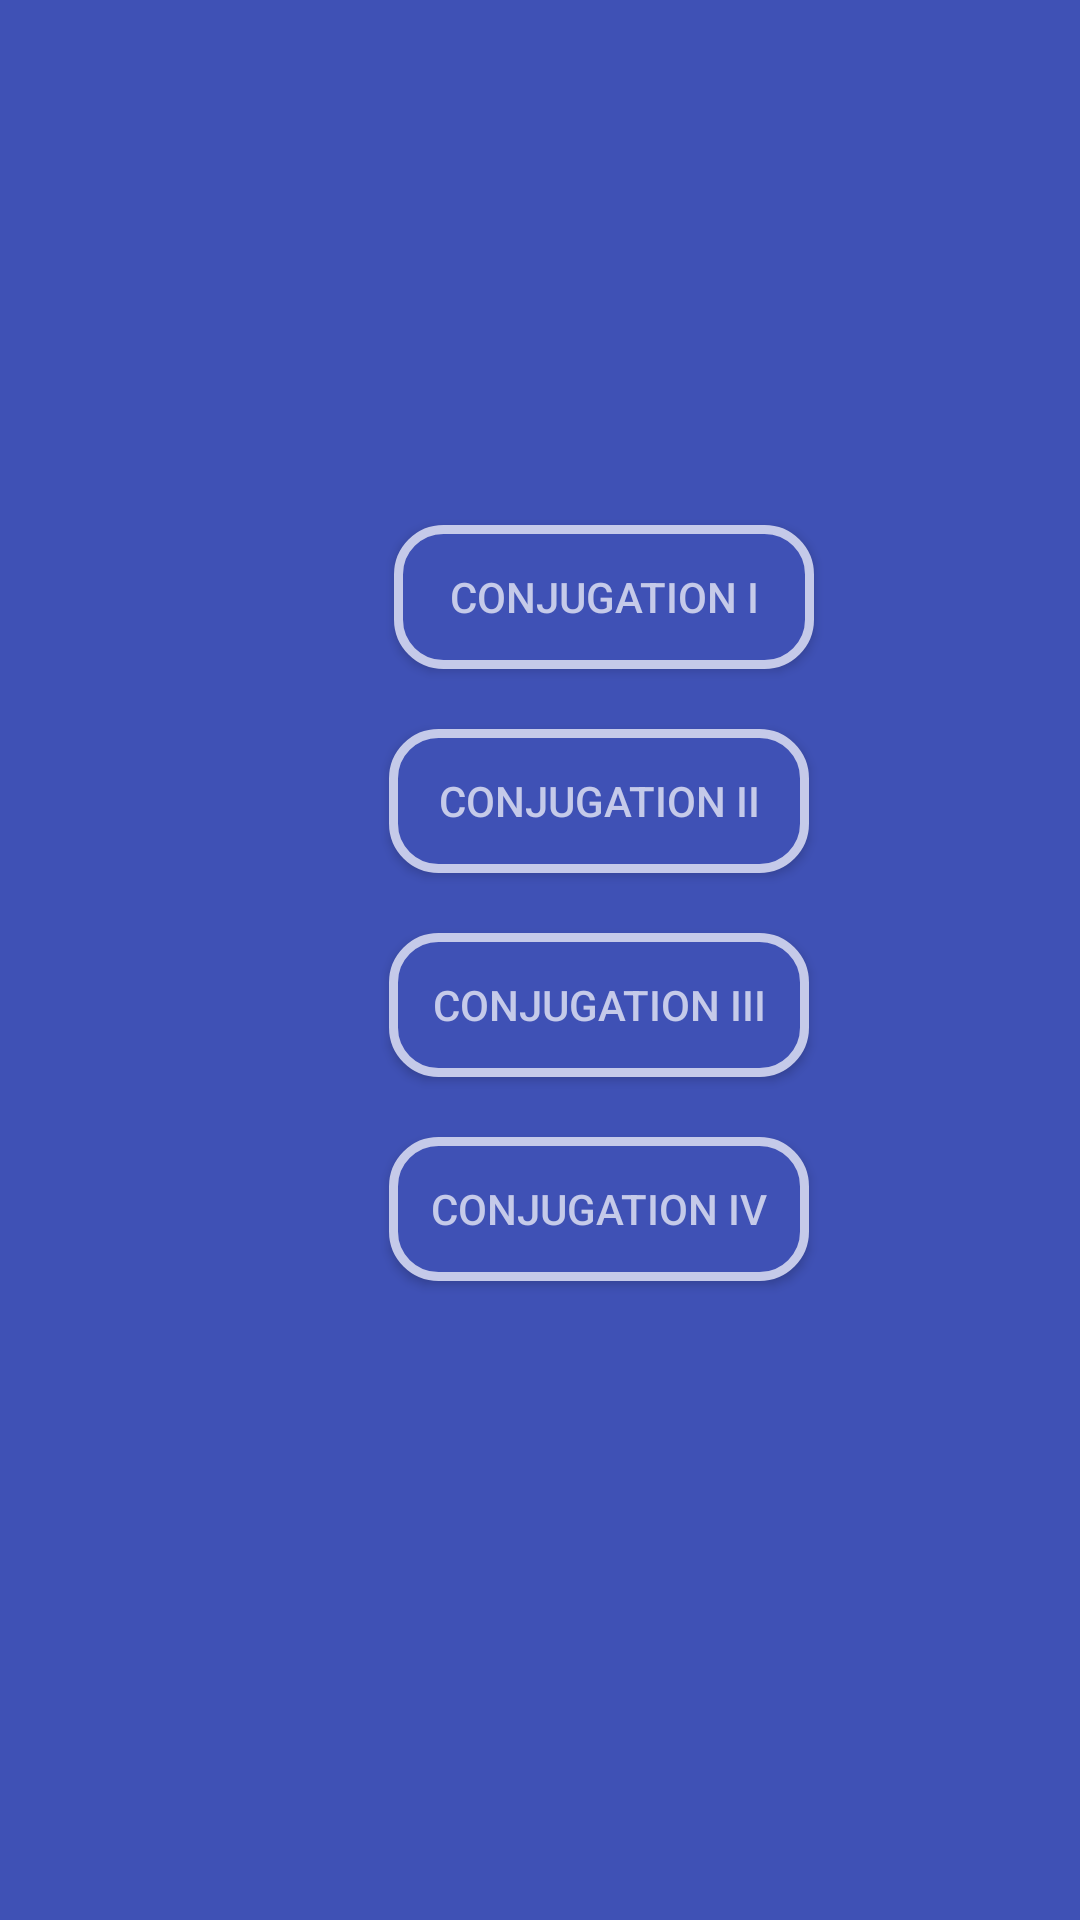

Android layout source for this screen:
<!-- AndroidManifest.xml: application theme AppTheme.NoActionBar -->
<!-- res/layout/fragment_verb_pager_selection.xml -->
<android.support.constraint.ConstraintLayout xmlns:android="http://schemas.android.com/apk/res/android"
                                             xmlns:app="http://schemas.android.com/apk/res-auto"
                                             xmlns:tools="http://schemas.android.com/tools"
                                             android:layout_width="match_parent"
                                             android:layout_height="match_parent"
                                             tools:context="com.newnham.app.GCSE_Latin.view.VerbPagerSelectionFragment">


    <Button
        android:id="@+id/buttonVerb1"
        android:background="@drawable/button_rounded"
        android:text="@string/verbConjugation1"
        android:textColor="@color/colorAccent"
        android:layout_width="140dp"
        android:layout_height="wrap_content"
        app:layout_constraintTop_toTopOf="parent"
        android:layout_marginTop="175dp"
        android:layout_marginLeft="122dp"
        app:layout_constraintLeft_toLeftOf="parent"
        android:layout_marginRight="8dp"
        app:layout_constraintRight_toRightOf="parent"
        app:layout_constraintHorizontal_bias="0.105"/>

    <Button
        android:id="@+id/buttonVerb2"
        android:background="@drawable/button_rounded"
        android:text="@string/verbConjugation2"
        android:textColor="@color/colorAccent"
        android:layout_width="140dp"
        android:layout_height="wrap_content"
        android:layout_marginTop="20dp"
        app:layout_constraintTop_toBottomOf="@+id/buttonVerb1"
        android:layout_marginLeft="-2dp"
        app:layout_constraintLeft_toLeftOf="@+id/buttonVerb1"/>

    <Button
        android:id="@+id/buttonVerb3"
        android:background="@drawable/button_rounded"
        android:text="@string/verbConjugation3"
        android:textColor="@color/colorAccent"
        android:layout_width="140dp"
        android:layout_height="wrap_content"
        android:layout_marginTop="20dp"
        app:layout_constraintTop_toBottomOf="@+id/buttonVerb2"
        android:layout_marginLeft="0dp"
        app:layout_constraintLeft_toLeftOf="@+id/buttonVerb2"/>

    <Button
        android:id="@+id/buttonVerb4"
        android:background="@drawable/button_rounded"
        android:text="@string/verbConjugation4"
        android:textColor="@color/colorAccent"
        android:layout_width="140dp"
        android:layout_height="wrap_content"
        android:layout_marginTop="20dp"
        app:layout_constraintTop_toBottomOf="@+id/buttonVerb3"
        android:layout_marginLeft="0dp"
        app:layout_constraintLeft_toLeftOf="@+id/buttonVerb3"/>

</android.support.constraint.ConstraintLayout>
<!-- resources referenced by this layout -->
<resources>
  <color name="colorAccent">@color/colorIndigoAccent</color>
  <!-- drawable button_rounded (drawable) -->
  <?xml version="1.0" encoding="utf-8"?>
  <selector xmlns:android="http://schemas.android.com/apk/res/android">
  
      <item>
          <shape>
              <solid android:color="@color/colorPrimary"/>
  
              <stroke android:color="@color/colorIndigoAccent"
                      android:width="3dp"/>
  
              <corners android:radius="15dp"/>
  
          </shape>
      </item>
  
  
  
  
  
  </selector>
  <string name="verbConjugation1">Conjugation I</string>
  <string name="verbConjugation2">Conjugation II</string>
  <string name="verbConjugation3">Conjugation III</string>
  <string name="verbConjugation4">Conjugation IV</string>
  <style name="AppTheme.NoActionBar">
          <item name="windowActionBar">false</item>
          <item name="windowNoTitle">true</item>
  
          <item name="android:background">@color/colorPrimary</item>
          <item name="colorPrimary">@color/colorPrimaryDark</item>
          <item name="colorPrimaryDark">@color/colorPrimaryDark</item>
          <item name="colorAccent">@color/colorAccent</item>
          <item name="android:actionMenuTextColor">@color/colorAccent</item>
          <item name="android:textColor">@color/colorAccent</item>
      </style>
  <color name="colorIndigoAccent">#C5CAE9</color>
  <color name="colorPrimary">@color/colorIndigo</color>
  <color name="colorPrimaryDark">@color/colorIndigoDark</color>
  <color name="colorIndigo">#3F51B5</color>
  <color name="colorIndigoDark">#303F9F</color>
</resources>
